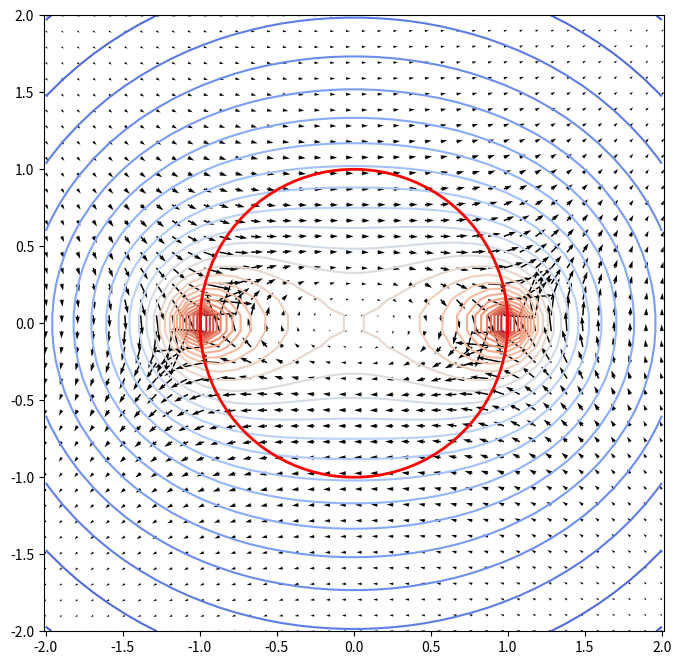

Recreate this plot in Python.
import numpy as np


def ring_potential_point(x: float, y: float, z: float, a: float = 1.0, q: float = 1.0, n_phi: int = 720) -> float:
    # C1: 用离散积分计算单点电势
    phi = np.linspace(0, 2 * np.pi, n_phi)
    r = np.sqrt((x - a * np.cos(phi))**2 + (y - a * np.sin(phi))**2 + z**2)
    integrand = 1.0 / r
    dphi = 2 * np.pi / n_phi
    integral = np.sum(integrand) * dphi
    V = q / (2 * np.pi) * integral
    return V


def ring_potential_grid(y_grid, z_grid, x0: float = 0.0, a: float = 1.0, q: float = 1.0, n_phi: int = 720):
    # C2: 在 yz 网格上计算电势矩阵
    V_grid = np.zeros_like(y_grid)
    ny, nz = y_grid.shape
    for i in range(ny):
        for j in range(nz):
            y = y_grid[i, j]
            z = z_grid[i, j]
            V_grid[i, j] = ring_potential_point(x0, y, z, a, q, n_phi)
    return V_grid


def axis_potential_analytic(z: float, a: float = 1.0, q: float = 1.0) -> float:
    return q / np.sqrt(a * a + z * z)
    # 下面是测试画图代码，不影响主函数
if __name__ == "__main__":
    import matplotlib.pyplot as plt
    plt.switch_backend('Agg')

    a = 1.0
    q = 1.0
    x0 = 0.0

    y = np.linspace(-2, 2, 40)
    z = np.linspace(-2, 2, 40)
    Y, Z = np.meshgrid(y, z)

    V = ring_potential_grid(Y, Z, x0, a, q)
    Ey, Ez = np.gradient(-V, y[1]-y[0], z[1]-z[0])

    plt.figure(figsize=(8, 8))
    plt.contour(Y, Z, V, levels=25, cmap='coolwarm')
    plt.quiver(Y, Z, Ey, Ez, color='k', scale=30)
    circle = np.linspace(0, 2*np.pi, 100)
    plt.plot(a*np.cos(circle), a*np.sin(circle), 'r-', lw=2)
    plt.axis('equal')
    plt.savefig('ring_field.png')
    print("图片已保存为 ring_field.png")
